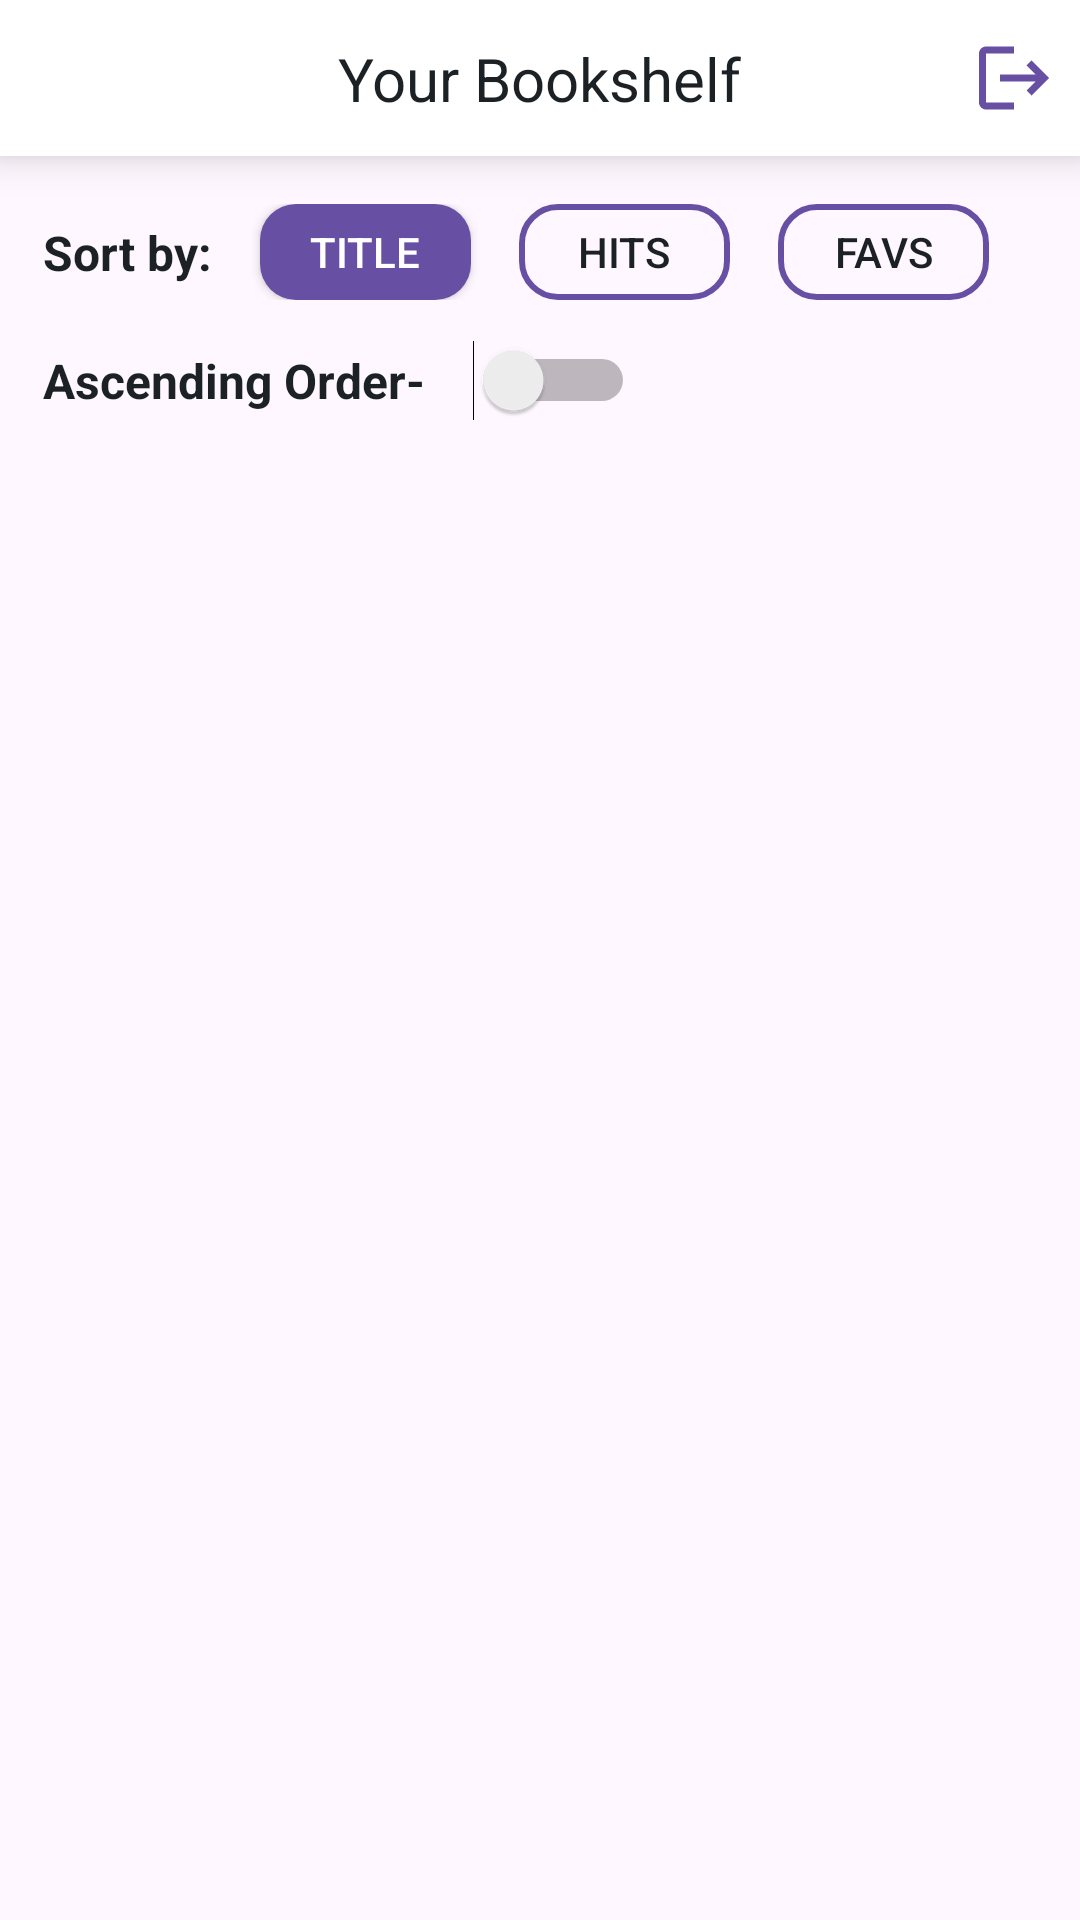

Produce the Android XML layout that renders to this screen, including the resource entries it uses.
<!-- AndroidManifest.xml: application theme Theme.ShelfApp -->
<!-- res/layout/fragment_home.xml -->
<?xml version="1.0" encoding="utf-8"?>
<androidx.constraintlayout.widget.ConstraintLayout xmlns:android="http://schemas.android.com/apk/res/android"
    xmlns:tools="http://schemas.android.com/tools"
    android:layout_width="match_parent"
    android:layout_height="match_parent"
    xmlns:app="http://schemas.android.com/apk/res-auto"
    tools:context=".ui.home.HomeFragment">

    <androidx.constraintlayout.widget.Guideline
        android:id="@+id/verticalGuideline4"
        android:layout_width="wrap_content"
        android:layout_height="wrap_content"
        android:orientation="vertical"
        app:layout_constraintGuide_percent="0.04" />

    <androidx.constraintlayout.widget.Guideline
        android:id="@+id/verticalGuideline96"
        android:layout_width="wrap_content"
        android:layout_height="wrap_content"
        android:orientation="vertical"
        app:layout_constraintGuide_percent="0.96" />

    <androidx.constraintlayout.widget.ConstraintLayout
        android:id="@+id/clActionBar"
        style="@style/TextAppearance.AppCompat.Widget.ActionBar.Title"
        android:layout_width="match_parent"
        android:layout_height="wrap_content"
        android:background="@color/white"
        android:elevation="8dp"
        android:paddingTop="12dp"
        android:paddingBottom="12dp"
        app:layout_constraintEnd_toEndOf="parent"
        app:layout_constraintHorizontal_bias="1.0"
        app:layout_constraintStart_toStartOf="parent"
        app:layout_constraintTop_toTopOf="parent">

        <TextView
            android:id="@+id/tvYourBookshelf"
            android:layout_width="wrap_content"
            android:layout_height="wrap_content"
            android:text="@string/msg_your_book_shelf"
            android:textColor="@color/black100"
            android:textSize="@dimen/font_size_20"
            app:layout_constraintBottom_toBottomOf="parent"
            app:layout_constraintStart_toStartOf="parent"
            app:layout_constraintEnd_toEndOf="parent"
            app:layout_constraintTop_toTopOf="parent" />

        <ImageView
            android:id="@+id/ivLogout"
            android:layout_width="@dimen/dimen_28"
            android:layout_height="@dimen/dimen_28"
            android:layout_marginEnd="@dimen/dimen_8"
            android:adjustViewBounds="true"
            android:scaleType="fitCenter"
            android:src="@drawable/ic_logout"
            app:layout_constraintEnd_toEndOf="parent"
            app:layout_constraintBottom_toBottomOf="parent"
            app:layout_constraintTop_toTopOf="parent" />

    </androidx.constraintlayout.widget.ConstraintLayout>

    <TextView
        android:id="@+id/tvSortBy"
        android:layout_width="wrap_content"
        android:layout_height="wrap_content"
        android:text="@string/label_sort_by"
        android:textColor="@color/black100"
        android:textSize="@dimen/font_size_16"
        android:textStyle="bold"
        app:layout_constraintStart_toStartOf="@+id/verticalGuideline4"
        app:layout_constraintTop_toTopOf="@+id/llSortingButtons"
        app:layout_constraintBottom_toBottomOf="@+id/llSortingButtons"/>

    <LinearLayout
        android:id="@+id/llSortingButtons"
        android:layout_width="@dimen/wrap_constraint"
        android:layout_height="wrap_content"
        android:orientation="horizontal"
        android:layout_marginTop="@dimen/dimen_16"
        android:layout_marginHorizontal="@dimen/dimen_8"
        app:layout_constraintTop_toBottomOf="@+id/clActionBar"
        app:layout_constraintStart_toEndOf="@+id/tvSortBy"
        app:layout_constraintEnd_toEndOf="@+id/verticalGuideline96">

        <Button
            android:id="@+id/btnTitle"
            android:layout_width="0dp"
            android:layout_height="@dimen/dimen_32"
            android:layout_weight="1"
            android:padding="@dimen/dimen_0"
            android:layout_marginHorizontal="@dimen/dimen_8"
            android:text="@string/label_title"
            android:background="@drawable/button_background"
            android:gravity="center"
            android:textColor="@color/white" />

        <Button
            android:id="@+id/btnHits"
            android:layout_width="0dp"
            android:layout_height="@dimen/dimen_32"
            android:padding="@dimen/dimen_0"
            android:layout_weight="1"
            android:layout_marginHorizontal="@dimen/dimen_8"
            android:text="@string/label_hits"
            android:background="@drawable/background_transparent_with_border"
            android:gravity="center"
            android:textColor="@color/black100" />

        <Button
            android:id="@+id/btnFavs"
            android:layout_width="0dp"
            android:layout_height="@dimen/dimen_32"
            android:padding="@dimen/dimen_0"
            android:layout_marginHorizontal="@dimen/dimen_8"
            android:layout_weight="1"
            android:text="@string/label_favs"
            android:background="@drawable/background_transparent_with_border"
            android:gravity="center"
            android:textColor="@color/black100" />
    </LinearLayout>

    <TextView
        android:id="@+id/tvAscendingOrder"
        android:layout_width="wrap_content"
        android:layout_height="wrap_content"
        android:layout_marginTop="@dimen/dimen_16"
        android:text="@string/label_ascending_order"
        android:textColor="@color/black100"
        android:textSize="@dimen/font_size_16"
        android:textStyle="bold"
        app:layout_constraintStart_toStartOf="@+id/verticalGuideline4"
        app:layout_constraintTop_toBottomOf="@+id/llSortingButtons"/>

    <Switch
        android:id="@+id/ascendingOrderSwitch"
        android:layout_width="wrap_content"
        android:layout_height="wrap_content"
        android:layout_marginStart="@dimen/dimen_16"
        android:checked="false"
        android:textOff="Off"
        android:textOn="On"
        app:layout_constraintTop_toTopOf="@+id/tvAscendingOrder"
        app:layout_constraintBottom_toBottomOf="@+id/tvAscendingOrder"
        app:layout_constraintStart_toEndOf="@+id/tvAscendingOrder"
        tools:ignore="UseSwitchCompatOrMaterialXml" />

    <androidx.recyclerview.widget.RecyclerView
        android:id="@+id/rvBooks"
        android:layout_width="0dp"
        android:layout_height="@dimen/wrap_constraint"
        android:layout_marginTop="@dimen/dimen_16"
        android:paddingBottom="@dimen/dimen_16"
        android:clipToPadding="false"
        android:nestedScrollingEnabled="false"
        android:visibility="gone"
        app:layout_constraintBottom_toBottomOf="parent"
        app:layout_constraintEnd_toEndOf="@id/verticalGuideline96"
        app:layout_constraintStart_toStartOf="@id/verticalGuideline4"
        app:layout_constraintTop_toBottomOf="@+id/ascendingOrderSwitch"
        tools:visibility="visible" />

    <TextView
        android:id="@+id/tvNoFavBooks"
        android:layout_width="@dimen/wrap_constraint"
        android:layout_height="wrap_content"
        android:layout_marginTop="@dimen/dimen_16"
        android:text="@string/label_no_favourite_book"
        android:textColor="@color/black100"
        android:textSize="@dimen/font_size_16"
        android:gravity="center"
        android:visibility="gone"
        tools:visibility="visible"
        app:layout_constraintEnd_toEndOf="@+id/verticalGuideline96"
        app:layout_constraintStart_toStartOf="@+id/verticalGuideline4"
        app:layout_constraintBottom_toBottomOf="parent"
        app:layout_constraintTop_toTopOf="@+id/ascendingOrderSwitch"/>

</androidx.constraintlayout.widget.ConstraintLayout>
<!-- resources referenced by this layout -->
<resources>
  <color name="black100">#1B2124</color>
  <color name="white">#FFFFFFFF</color>
  <dimen name="dimen_0">0dp</dimen>
  <dimen name="dimen_16">16dp</dimen>
  <dimen name="dimen_28">28dp</dimen>
  <dimen name="dimen_32">32dp</dimen>
  <dimen name="dimen_8">8dp</dimen>
  <dimen name="font_size_16">16sp</dimen>
  <dimen name="font_size_20">20sp</dimen>
  <dimen name="wrap_constraint">0dp</dimen>
  <!-- drawable background_transparent_with_border (drawable) -->
  <?xml version="1.0" encoding="utf-8"?>
  <shape xmlns:android="http://schemas.android.com/apk/res/android">
      <solid android:color="@android:color/transparent" />
      <stroke
          android:width="2dp"
          android:color="@color/lightPurple" />
      <corners android:radius="12dp" />
  </shape>
  <!-- drawable button_background (drawable) -->
  <?xml version="1.0" encoding="utf-8"?>
  <shape xmlns:android="http://schemas.android.com/apk/res/android"
      android:shape="rectangle">
      <solid android:color="@color/lightPurple" />
      <corners android:radius="12dp" />
  </shape>
  <!-- drawable ic_logout (drawable) -->
  <vector xmlns:android="http://schemas.android.com/apk/res/android"
      android:width="24dp"
      android:height="24dp"
      android:autoMirrored="true"
      android:tint="#6750a4"
      android:viewportWidth="24"
      android:viewportHeight="24">
      <path
          android:fillColor="@android:color/white"
          android:pathData="M17,7l-1.41,1.41L18.17,11H8v2h10.17l-2.58,2.58L17,17l5,-5zM4,5h8V3H4c-1.1,0 -2,0.9 -2,2v14c0,1.1 0.9,2 2,2h8v-2H4V5z" />
  </vector>
  <string name="label_ascending_order">Ascending Order-</string>
  <string name="label_favs">Favs</string>
  <string name="label_hits">Hits</string>
  <string name="label_no_favourite_book">Click on Star to add any book favourite</string>
  <string name="label_sort_by">Sort by:</string>
  <string name="label_title">Title</string>
  <string name="msg_your_book_shelf">Your Bookshelf</string>
  <style name="Theme.ShelfApp" parent="Base.Theme.ShelfApp">
          <item name="android:statusBarColor">@android:color/transparent</item>
      </style>
  <color name="lightPurple">#6750a4</color>
  <style name="Base.Theme.ShelfApp" parent="Theme.Material3.DayNight.NoActionBar">
          
          
      </style>
</resources>
